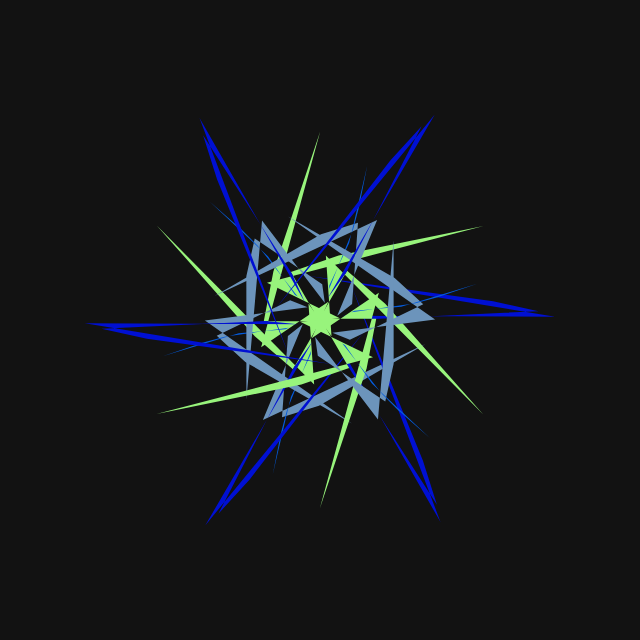
t = 0.00 s
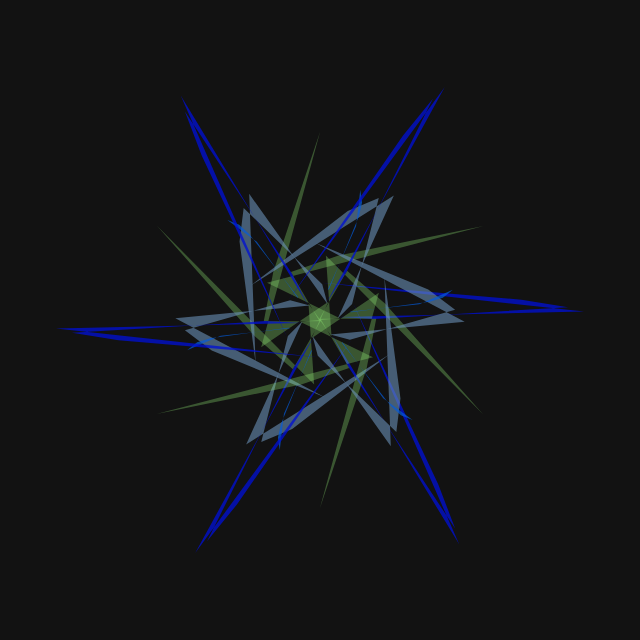
t = 1.50 s
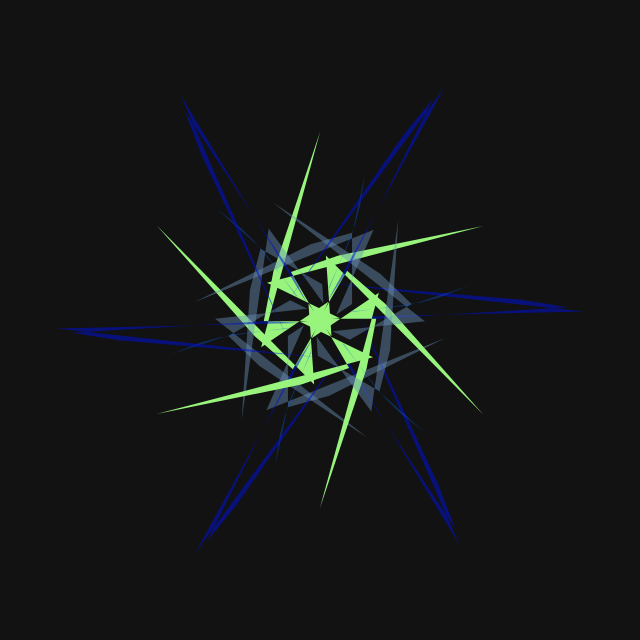
t = 3.00 s
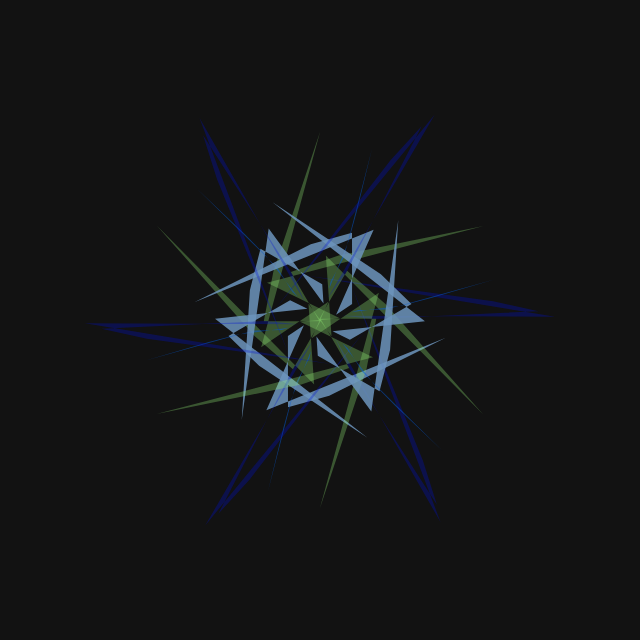
t = 4.50 s
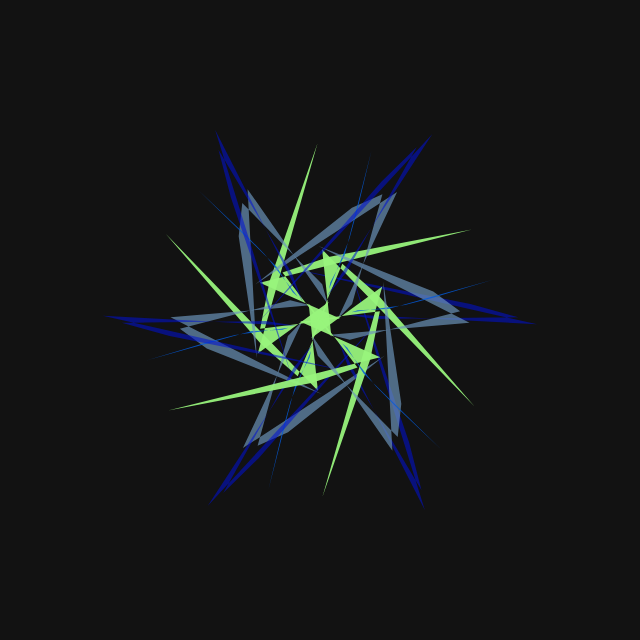
t = 6.13 s
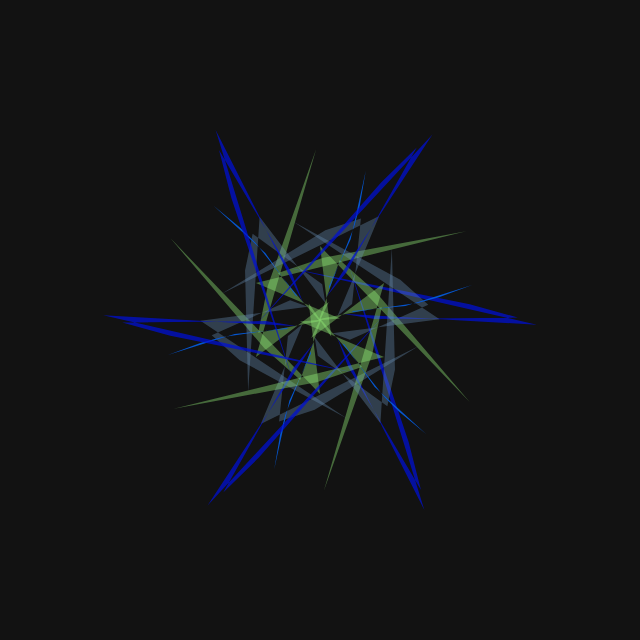
t = 7.31 s

The animated SVG that drew these frames (rendered in a browser with its animation timeline set to each time). Animation: 72 SMIL elements (animate=24,animateTransform=48); one cycle of 9.00 s, repeats indefinitely.

<svg version='1.1' width='640' height='640' viewbox='0 0 640 640' xmlns='http://www.w3.org/2000/svg' xmlns:xlink='http://w3.org/1999/xlink' style='background-color:#121212'><polyline id='poly' points='0,0 -24,-7 128,121 -64,132 78,145 114,133  0,0' transform='translate(320, 320) rotate(0,0,0) matrix(0.77 0.81 -0.87 -0.33 0.86 0.84)' fill='rgb(152,244,124)' ><animate attributeName='opacity' values='1;0.3;1' dur='3s' repeatCount='indefinite'/><animateTransform attributeName='transform' attributeType='XML' type='skewX' values='0;25;0;-25;0' dur='3s' repeatCount='indefinite' additive='sum'/><animateTransform attributeName='transform' attributeType='XML' type='skewY' values='0;10;0;-10;0' dur='3s' repeatCount='indefinite' additive='sum'/></polyline><polyline id='poly' points='0,0 -24,-7 128,121 -64,132 78,145 114,133  0,0' transform='translate(320, 320) rotate(0,0,0) matrix(-0.81 0.41 0.65 0.26 0.3 -0.43) translate(40,0)' fill='rgb(108,148,187)' ><animate attributeName='opacity' values='1;0.3;1' dur='5s' repeatCount='indefinite'/><animateTransform attributeName='transform' attributeType='XML' type='skewX' values='0;20;0;-20;0' dur='5s' repeatCount='indefinite' additive='sum'/><animateTransform attributeName='transform' attributeType='XML' type='skewY' values='0;15;0;-15;0' dur='5s' repeatCount='indefinite' additive='sum'/></polyline><polyline id='poly' points='0,0 -24,-7 128,121 -64,132 78,145 114,133  0,0' transform='translate(320, 320) rotate(0,0,0) matrix(.08 -0.36 -0.25 0.76 0.87 0.68) translate(0,40)' fill='rgb(4,91,220)' ><animate attributeName='opacity' values='1;0.3;1' dur='7s' repeatCount='indefinite'/><animateTransform attributeName='transform' attributeType='XML' type='skewX' values='0;15;0;-15;0' dur='7s' repeatCount='indefinite' additive='sum'/><animateTransform attributeName='transform' attributeType='XML' type='skewY' values='0;20;0;-20;0' dur='7s' repeatCount='indefinite' additive='sum'/></polyline><polyline id='poly' points='0,0 -24,-7 128,121 -64,132 78,145 114,133  0,0' transform='translate(320, 320) rotate(0,0,0) matrix(1.3 .2 .12 -0.23 -2.43 .13) translate(40,40)' fill='rgb(0,16,211)' ><animate attributeName='opacity' values='1;0.3;1' dur='9s' repeatCount='indefinite'/><animateTransform attributeName='transform' attributeType='XML' type='skewX' values='0;10;0;-10;0' dur='9s' repeatCount='indefinite' additive='sum'/><animateTransform attributeName='transform' attributeType='XML' type='skewY' values='0;25;0;-25;0' dur='9s' repeatCount='indefinite' additive='sum'/></polyline><polyline id='poly' points='0,0 -24,-7 128,121 -64,132 78,145 114,133  0,0' transform='translate(320, 320) rotate(60,0,0) matrix(0.77 0.81 -0.87 -0.33 0.86 0.84)' fill='rgb(152,244,124)' ><animate attributeName='opacity' values='1;0.3;1' dur='3s' repeatCount='indefinite'/><animateTransform attributeName='transform' attributeType='XML' type='skewX' values='0;25;0;-25;0' dur='3s' repeatCount='indefinite' additive='sum'/><animateTransform attributeName='transform' attributeType='XML' type='skewY' values='0;10;0;-10;0' dur='3s' repeatCount='indefinite' additive='sum'/></polyline><polyline id='poly' points='0,0 -24,-7 128,121 -64,132 78,145 114,133  0,0' transform='translate(320, 320) rotate(60,0,0) matrix(-0.81 0.41 0.65 0.26 0.3 -0.43) translate(40,0)' fill='rgb(108,148,187)' ><animate attributeName='opacity' values='1;0.3;1' dur='5s' repeatCount='indefinite'/><animateTransform attributeName='transform' attributeType='XML' type='skewX' values='0;20;0;-20;0' dur='5s' repeatCount='indefinite' additive='sum'/><animateTransform attributeName='transform' attributeType='XML' type='skewY' values='0;15;0;-15;0' dur='5s' repeatCount='indefinite' additive='sum'/></polyline><polyline id='poly' points='0,0 -24,-7 128,121 -64,132 78,145 114,133  0,0' transform='translate(320, 320) rotate(60,0,0) matrix(.08 -0.36 -0.25 0.76 0.87 0.68) translate(0,40)' fill='rgb(4,91,220)' ><animate attributeName='opacity' values='1;0.3;1' dur='7s' repeatCount='indefinite'/><animateTransform attributeName='transform' attributeType='XML' type='skewX' values='0;15;0;-15;0' dur='7s' repeatCount='indefinite' additive='sum'/><animateTransform attributeName='transform' attributeType='XML' type='skewY' values='0;20;0;-20;0' dur='7s' repeatCount='indefinite' additive='sum'/></polyline><polyline id='poly' points='0,0 -24,-7 128,121 -64,132 78,145 114,133  0,0' transform='translate(320, 320) rotate(60,0,0) matrix(1.3 .2 .12 -0.23 -2.43 .13) translate(40,40)' fill='rgb(0,16,211)' ><animate attributeName='opacity' values='1;0.3;1' dur='9s' repeatCount='indefinite'/><animateTransform attributeName='transform' attributeType='XML' type='skewX' values='0;10;0;-10;0' dur='9s' repeatCount='indefinite' additive='sum'/><animateTransform attributeName='transform' attributeType='XML' type='skewY' values='0;25;0;-25;0' dur='9s' repeatCount='indefinite' additive='sum'/></polyline><polyline id='poly' points='0,0 -24,-7 128,121 -64,132 78,145 114,133  0,0' transform='translate(320, 320) rotate(120,0,0) matrix(0.77 0.81 -0.87 -0.33 0.86 0.84)' fill='rgb(152,244,124)' ><animate attributeName='opacity' values='1;0.3;1' dur='3s' repeatCount='indefinite'/><animateTransform attributeName='transform' attributeType='XML' type='skewX' values='0;25;0;-25;0' dur='3s' repeatCount='indefinite' additive='sum'/><animateTransform attributeName='transform' attributeType='XML' type='skewY' values='0;10;0;-10;0' dur='3s' repeatCount='indefinite' additive='sum'/></polyline><polyline id='poly' points='0,0 -24,-7 128,121 -64,132 78,145 114,133  0,0' transform='translate(320, 320) rotate(120,0,0) matrix(-0.81 0.41 0.65 0.26 0.3 -0.43) translate(40,0)' fill='rgb(108,148,187)' ><animate attributeName='opacity' values='1;0.3;1' dur='5s' repeatCount='indefinite'/><animateTransform attributeName='transform' attributeType='XML' type='skewX' values='0;20;0;-20;0' dur='5s' repeatCount='indefinite' additive='sum'/><animateTransform attributeName='transform' attributeType='XML' type='skewY' values='0;15;0;-15;0' dur='5s' repeatCount='indefinite' additive='sum'/></polyline><polyline id='poly' points='0,0 -24,-7 128,121 -64,132 78,145 114,133  0,0' transform='translate(320, 320) rotate(120,0,0) matrix(.08 -0.36 -0.25 0.76 0.87 0.68) translate(0,40)' fill='rgb(4,91,220)' ><animate attributeName='opacity' values='1;0.3;1' dur='7s' repeatCount='indefinite'/><animateTransform attributeName='transform' attributeType='XML' type='skewX' values='0;15;0;-15;0' dur='7s' repeatCount='indefinite' additive='sum'/><animateTransform attributeName='transform' attributeType='XML' type='skewY' values='0;20;0;-20;0' dur='7s' repeatCount='indefinite' additive='sum'/></polyline><polyline id='poly' points='0,0 -24,-7 128,121 -64,132 78,145 114,133  0,0' transform='translate(320, 320) rotate(120,0,0) matrix(1.3 .2 .12 -0.23 -2.43 .13) translate(40,40)' fill='rgb(0,16,211)' ><animate attributeName='opacity' values='1;0.3;1' dur='9s' repeatCount='indefinite'/><animateTransform attributeName='transform' attributeType='XML' type='skewX' values='0;10;0;-10;0' dur='9s' repeatCount='indefinite' additive='sum'/><animateTransform attributeName='transform' attributeType='XML' type='skewY' values='0;25;0;-25;0' dur='9s' repeatCount='indefinite' additive='sum'/></polyline><polyline id='poly' points='0,0 -24,-7 128,121 -64,132 78,145 114,133  0,0' transform='translate(320, 320) rotate(180,0,0) matrix(0.77 0.81 -0.87 -0.33 0.86 0.84)' fill='rgb(152,244,124)' ><animate attributeName='opacity' values='1;0.3;1' dur='3s' repeatCount='indefinite'/><animateTransform attributeName='transform' attributeType='XML' type='skewX' values='0;25;0;-25;0' dur='3s' repeatCount='indefinite' additive='sum'/><animateTransform attributeName='transform' attributeType='XML' type='skewY' values='0;10;0;-10;0' dur='3s' repeatCount='indefinite' additive='sum'/></polyline><polyline id='poly' points='0,0 -24,-7 128,121 -64,132 78,145 114,133  0,0' transform='translate(320, 320) rotate(180,0,0) matrix(-0.81 0.41 0.65 0.26 0.3 -0.43) translate(40,0)' fill='rgb(108,148,187)' ><animate attributeName='opacity' values='1;0.3;1' dur='5s' repeatCount='indefinite'/><animateTransform attributeName='transform' attributeType='XML' type='skewX' values='0;20;0;-20;0' dur='5s' repeatCount='indefinite' additive='sum'/><animateTransform attributeName='transform' attributeType='XML' type='skewY' values='0;15;0;-15;0' dur='5s' repeatCount='indefinite' additive='sum'/></polyline><polyline id='poly' points='0,0 -24,-7 128,121 -64,132 78,145 114,133  0,0' transform='translate(320, 320) rotate(180,0,0) matrix(.08 -0.36 -0.25 0.76 0.87 0.68) translate(0,40)' fill='rgb(4,91,220)' ><animate attributeName='opacity' values='1;0.3;1' dur='7s' repeatCount='indefinite'/><animateTransform attributeName='transform' attributeType='XML' type='skewX' values='0;15;0;-15;0' dur='7s' repeatCount='indefinite' additive='sum'/><animateTransform attributeName='transform' attributeType='XML' type='skewY' values='0;20;0;-20;0' dur='7s' repeatCount='indefinite' additive='sum'/></polyline><polyline id='poly' points='0,0 -24,-7 128,121 -64,132 78,145 114,133  0,0' transform='translate(320, 320) rotate(180,0,0) matrix(1.3 .2 .12 -0.23 -2.43 .13) translate(40,40)' fill='rgb(0,16,211)' ><animate attributeName='opacity' values='1;0.3;1' dur='9s' repeatCount='indefinite'/><animateTransform attributeName='transform' attributeType='XML' type='skewX' values='0;10;0;-10;0' dur='9s' repeatCount='indefinite' additive='sum'/><animateTransform attributeName='transform' attributeType='XML' type='skewY' values='0;25;0;-25;0' dur='9s' repeatCount='indefinite' additive='sum'/></polyline><polyline id='poly' points='0,0 -24,-7 128,121 -64,132 78,145 114,133  0,0' transform='translate(320, 320) rotate(240,0,0) matrix(0.77 0.81 -0.87 -0.33 0.86 0.84)' fill='rgb(152,244,124)' ><animate attributeName='opacity' values='1;0.3;1' dur='3s' repeatCount='indefinite'/><animateTransform attributeName='transform' attributeType='XML' type='skewX' values='0;25;0;-25;0' dur='3s' repeatCount='indefinite' additive='sum'/><animateTransform attributeName='transform' attributeType='XML' type='skewY' values='0;10;0;-10;0' dur='3s' repeatCount='indefinite' additive='sum'/></polyline><polyline id='poly' points='0,0 -24,-7 128,121 -64,132 78,145 114,133  0,0' transform='translate(320, 320) rotate(240,0,0) matrix(-0.81 0.41 0.65 0.26 0.3 -0.43) translate(40,0)' fill='rgb(108,148,187)' ><animate attributeName='opacity' values='1;0.3;1' dur='5s' repeatCount='indefinite'/><animateTransform attributeName='transform' attributeType='XML' type='skewX' values='0;20;0;-20;0' dur='5s' repeatCount='indefinite' additive='sum'/><animateTransform attributeName='transform' attributeType='XML' type='skewY' values='0;15;0;-15;0' dur='5s' repeatCount='indefinite' additive='sum'/></polyline><polyline id='poly' points='0,0 -24,-7 128,121 -64,132 78,145 114,133  0,0' transform='translate(320, 320) rotate(240,0,0) matrix(.08 -0.36 -0.25 0.76 0.87 0.68) translate(0,40)' fill='rgb(4,91,220)' ><animate attributeName='opacity' values='1;0.3;1' dur='7s' repeatCount='indefinite'/><animateTransform attributeName='transform' attributeType='XML' type='skewX' values='0;15;0;-15;0' dur='7s' repeatCount='indefinite' additive='sum'/><animateTransform attributeName='transform' attributeType='XML' type='skewY' values='0;20;0;-20;0' dur='7s' repeatCount='indefinite' additive='sum'/></polyline><polyline id='poly' points='0,0 -24,-7 128,121 -64,132 78,145 114,133  0,0' transform='translate(320, 320) rotate(240,0,0) matrix(1.3 .2 .12 -0.23 -2.43 .13) translate(40,40)' fill='rgb(0,16,211)' ><animate attributeName='opacity' values='1;0.3;1' dur='9s' repeatCount='indefinite'/><animateTransform attributeName='transform' attributeType='XML' type='skewX' values='0;10;0;-10;0' dur='9s' repeatCount='indefinite' additive='sum'/><animateTransform attributeName='transform' attributeType='XML' type='skewY' values='0;25;0;-25;0' dur='9s' repeatCount='indefinite' additive='sum'/></polyline><polyline id='poly' points='0,0 -24,-7 128,121 -64,132 78,145 114,133  0,0' transform='translate(320, 320) rotate(300,0,0) matrix(0.77 0.81 -0.87 -0.33 0.86 0.84)' fill='rgb(152,244,124)' ><animate attributeName='opacity' values='1;0.3;1' dur='3s' repeatCount='indefinite'/><animateTransform attributeName='transform' attributeType='XML' type='skewX' values='0;25;0;-25;0' dur='3s' repeatCount='indefinite' additive='sum'/><animateTransform attributeName='transform' attributeType='XML' type='skewY' values='0;10;0;-10;0' dur='3s' repeatCount='indefinite' additive='sum'/></polyline><polyline id='poly' points='0,0 -24,-7 128,121 -64,132 78,145 114,133  0,0' transform='translate(320, 320) rotate(300,0,0) matrix(-0.81 0.41 0.65 0.26 0.3 -0.43) translate(40,0)' fill='rgb(108,148,187)' ><animate attributeName='opacity' values='1;0.3;1' dur='5s' repeatCount='indefinite'/><animateTransform attributeName='transform' attributeType='XML' type='skewX' values='0;20;0;-20;0' dur='5s' repeatCount='indefinite' additive='sum'/><animateTransform attributeName='transform' attributeType='XML' type='skewY' values='0;15;0;-15;0' dur='5s' repeatCount='indefinite' additive='sum'/></polyline><polyline id='poly' points='0,0 -24,-7 128,121 -64,132 78,145 114,133  0,0' transform='translate(320, 320) rotate(300,0,0) matrix(.08 -0.36 -0.25 0.76 0.87 0.68) translate(0,40)' fill='rgb(4,91,220)' ><animate attributeName='opacity' values='1;0.3;1' dur='7s' repeatCount='indefinite'/><animateTransform attributeName='transform' attributeType='XML' type='skewX' values='0;15;0;-15;0' dur='7s' repeatCount='indefinite' additive='sum'/><animateTransform attributeName='transform' attributeType='XML' type='skewY' values='0;20;0;-20;0' dur='7s' repeatCount='indefinite' additive='sum'/></polyline><polyline id='poly' points='0,0 -24,-7 128,121 -64,132 78,145 114,133  0,0' transform='translate(320, 320) rotate(300,0,0) matrix(1.3 .2 .12 -0.23 -2.43 .13) translate(40,40)' fill='rgb(0,16,211)' ><animate attributeName='opacity' values='1;0.3;1' dur='9s' repeatCount='indefinite'/><animateTransform attributeName='transform' attributeType='XML' type='skewX' values='0;10;0;-10;0' dur='9s' repeatCount='indefinite' additive='sum'/><animateTransform attributeName='transform' attributeType='XML' type='skewY' values='0;25;0;-25;0' dur='9s' repeatCount='indefinite' additive='sum'/></polyline></svg>